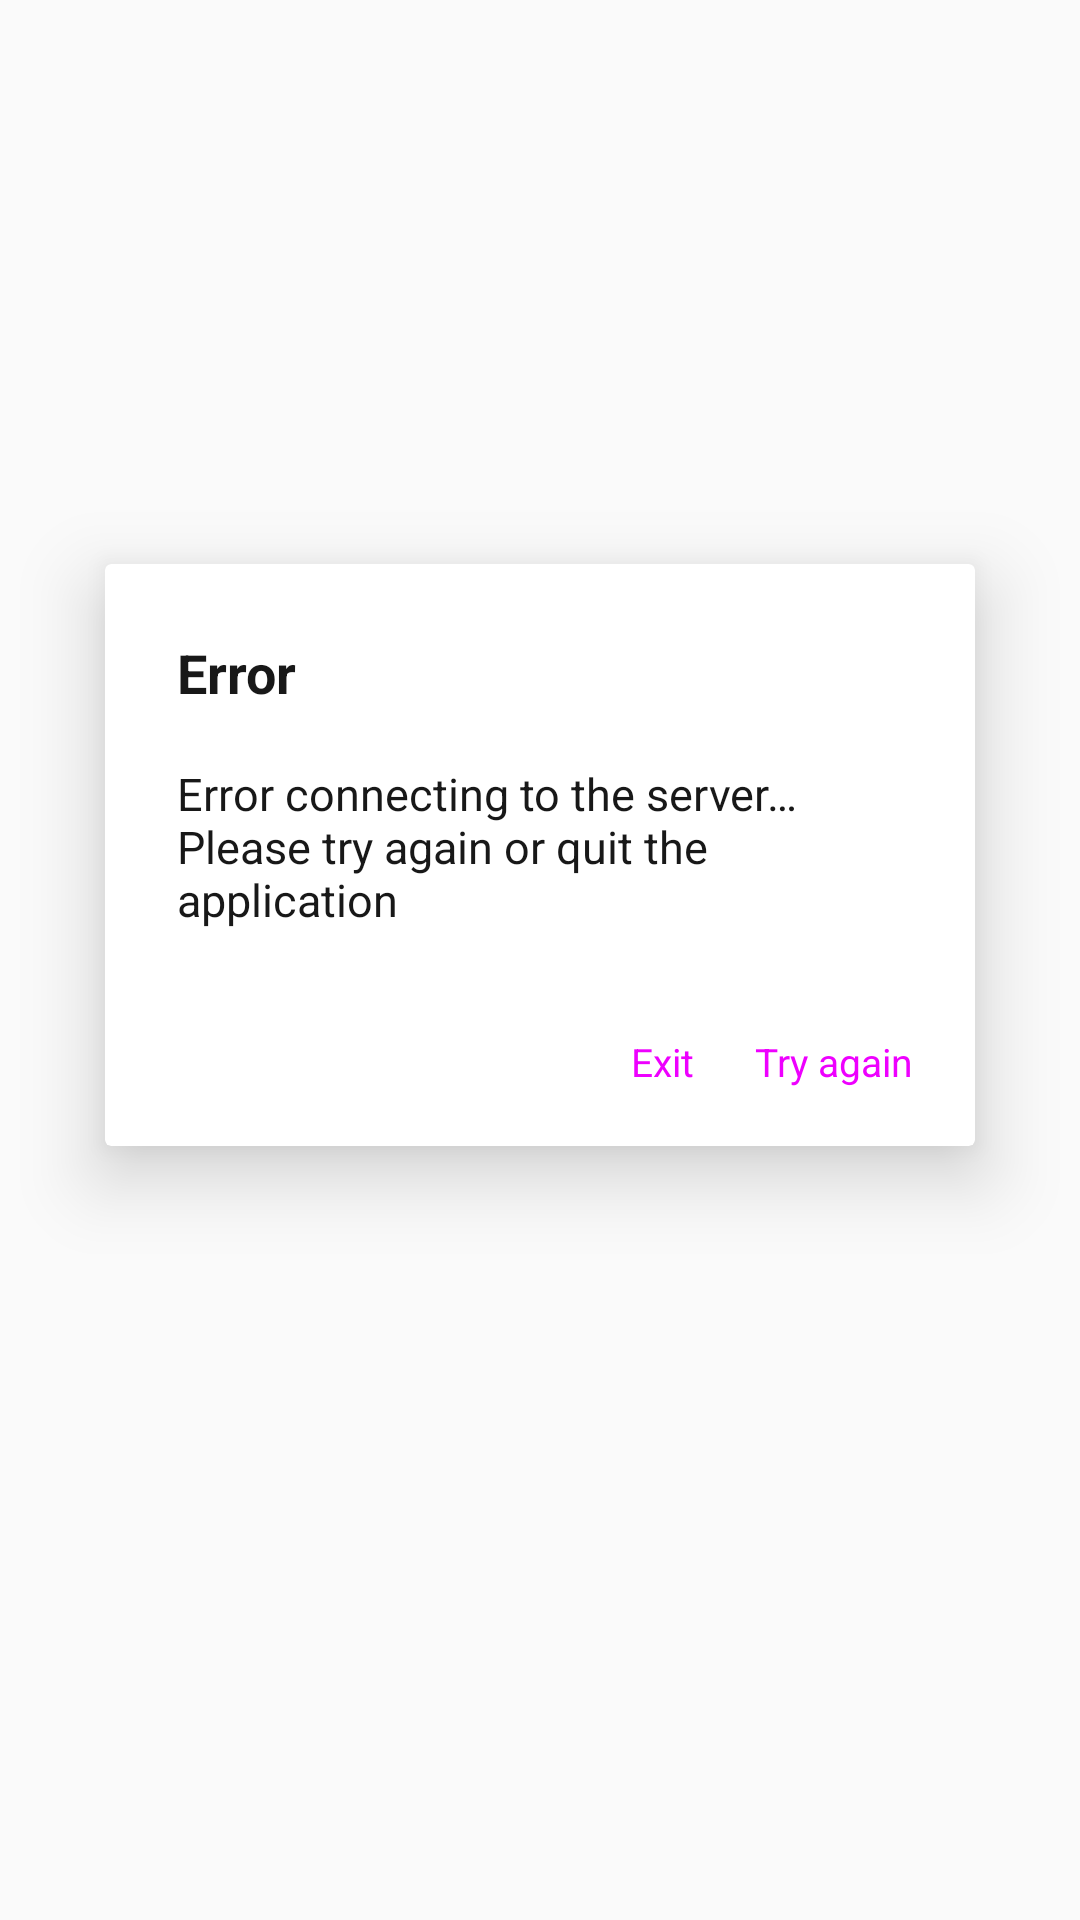

Reconstruct the res/layout file that produces this screen, plus the resources it refers to.
<!-- AndroidManifest.xml: application theme AppTheme -->
<!-- res/layout/d_error.xml -->
<?xml version="1.0" encoding="utf-8"?>
<FrameLayout xmlns:android="http://schemas.android.com/apk/res/android"
    xmlns:app="http://schemas.android.com/apk/res-auto"
    android:layout_width="match_parent"
    android:layout_height="match_parent"
    android:orientation="vertical">

    <android.support.v7.widget.CardView
        android:layout_width="match_parent"
        android:layout_height="wrap_content"
        android:layout_gravity="center"
        android:layout_marginStart="35dp"
        android:layout_marginEnd="35dp"
        android:layout_marginBottom="35dp"
        app:cardBackgroundColor="@color/colorWhite"
        app:cardCornerRadius="2.0dip"
        app:cardElevation="15dp">

        <LinearLayout
            android:layout_width="match_parent"
            android:layout_height="match_parent"
            android:orientation="vertical">

            <TextView
                android:layout_width="match_parent"
                android:layout_height="wrap_content"
                android:layout_marginStart="24dp"
                android:layout_marginTop="24dp"
                android:layout_marginEnd="24dp"
                android:gravity="start"
                android:text="@string/text_error"
                android:textColor="@color/colorTextNormal"
                android:textSize="18sp"
                android:textStyle="bold" />

            <TextView
                android:layout_width="match_parent"
                android:layout_height="wrap_content"
                android:layout_marginStart="24dp"
                android:layout_marginTop="18dp"
                android:layout_marginEnd="24dp"
                android:gravity="start"
                android:text="@string/text_error_message"
                android:textColor="@color/colorTextNormal"
                android:textSize="15sp"
                android:textStyle="normal" />


            <LinearLayout
                android:layout_width="wrap_content"
                android:layout_height="56dp"
                android:layout_gravity="end"
                android:layout_marginStart="11dp"
                android:layout_marginTop="16dp"
                android:layout_marginEnd="11dp"
                android:orientation="horizontal">

                <FrameLayout
                    android:id="@+id/fl_cancel"
                    android:layout_width="wrap_content"
                    android:layout_height="match_parent">

                    <TextView
                        android:layout_width="wrap_content"
                        android:layout_height="match_parent"
                        android:gravity="center"
                        android:padding="10dp"
                        android:text="@string/text_exit"
                        android:textColor="@color/colorButtons"
                        android:textSize="13sp" />

                </FrameLayout>

                <FrameLayout
                    android:id="@+id/fl_ok"
                    android:layout_width="wrap_content"
                    android:layout_height="match_parent">

                    <TextView
                        android:layout_width="wrap_content"
                        android:layout_height="match_parent"
                        android:gravity="center"
                        android:padding="10dp"
                        android:text="@string/text_try_again"
                        android:textColor="@color/colorButtons"
                        android:textSize="13sp" />

                </FrameLayout>

            </LinearLayout>

        </LinearLayout>

    </android.support.v7.widget.CardView>

</FrameLayout>
<!-- resources referenced by this layout -->
<resources>
  <color name="colorButtons">#ee00ff</color>
  <color name="colorTextNormal">#181818</color>
  <color name="colorWhite">#FFFFFF</color>
  <string name="text_error">Error</string>
  <string name="text_error_message">Error connecting to the server… Please try again or quit the application</string>
  <string name="text_exit">Exit</string>
  <string name="text_try_again">Try again</string>
  <style name="AppTheme" parent="Theme.AppCompat.Light.NoActionBar">
          <item name="colorPrimary">@color/colorPrimary</item>
          <item name="colorPrimaryDark">@color/colorPrimaryDark</item>
          <item name="colorAccent">@color/colorAccent</item>
          <item name="windowActionBar">false</item>
          <item name="windowNoTitle">true</item>
          <item name="android:windowFullscreen">true</item>--&gt;
      </style>
  <color name="colorPrimary">#952424</color>
  <color name="colorPrimaryDark">#181818</color>
  <color name="colorAccent">#9f9f9f</color>
</resources>
